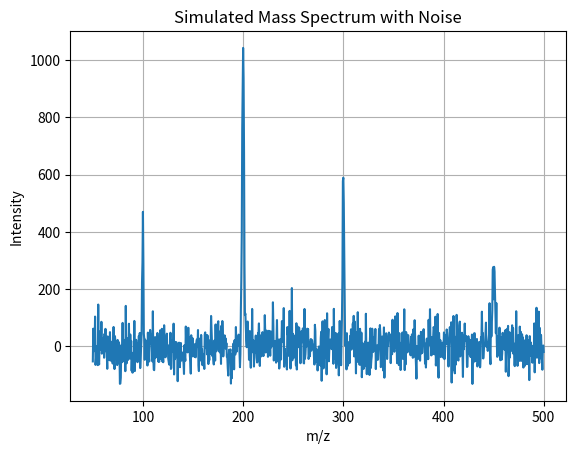

Python code for this plot:
# -*- coding: utf-8 -*-
"""
Created on Thu Nov  2 20:32:51 2023

@author: toshiro
"""
import numpy as np
import matplotlib.pyplot as plt

# パラメータ設定
mz = np.linspace(50, 500, 1000)  # m/z 50-500の範囲でデータを取得

# 4つのピークをシミュレート
peak_centers = [100, 200, 300, 450]  # m/z
peak_heights = [500, 1000, 600, 250]  # ピークの高さ
peak_widths = [0.5, 1, 0.8, 1.5]  # ピークの幅

intensity = np.zeros_like(mz)

for center, height, width in zip(peak_centers, peak_heights, peak_widths):
    intensity += height * np.exp(-((mz - center)**2) / (2 * width**2))

# ノイズを追加
noise_level = 50  # ノイズの大きさを調整
noise = np.random.normal(0, noise_level, mz.shape)
intensity += noise

# プロット
plt.plot(mz, intensity)
plt.xlabel('m/z')
plt.ylabel('Intensity')
plt.title('Simulated Mass Spectrum with Noise')
plt.grid(True)
plt.show()
